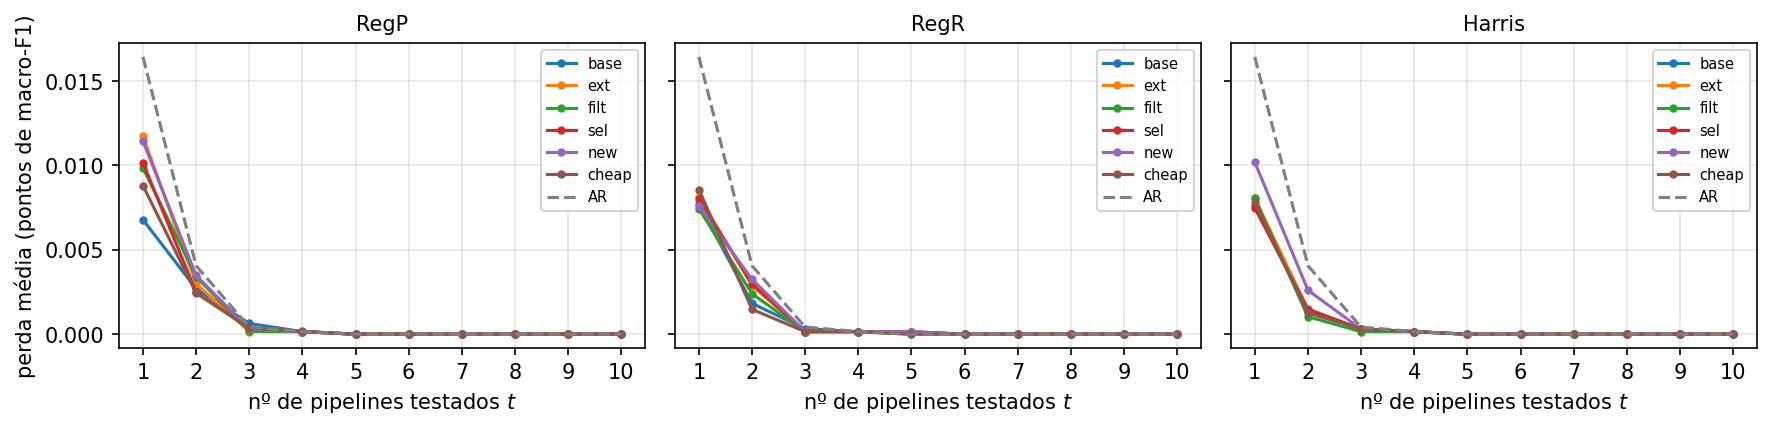

Data behind this chart, as committed beside it:
treatment, t1, t2, t3, t4, t5, t6, t7, t8, t9, t10
AR, 0.01644, 0.00406, 0.0004233, 0.0001531, 0.0, 0.0, 0.0, 0.0, 0.0, 0.0
RegP|base, 0.006786, 0.002694, 0.0006376, 0.0001531, 0.0, 0.0, 0.0, 0.0, 0.0, 0.0
RegP|ext, 0.01173, 0.002992, 0.0001531, 0.0001531, 0.0, 0.0, 0.0, 0.0, 0.0, 0.0
RegP|filt, 0.009855, 0.003404, 0.0001718, 0.0001531, 0.0, 0.0, 0.0, 0.0, 0.0, 0.0
RegP|sel, 0.01016, 0.002484, 0.0003734, 0.0001531, 0.0, 0.0, 0.0, 0.0, 0.0, 0.0
RegP|new, 0.01145, 0.003482, 0.000308, 0.0001531, 0.0, 0.0, 0.0, 0.0, 0.0, 0.0
RegP|cheap, 0.008807, 0.002438, 0.0003568, 0.0001718, 0.0, 0.0, 0.0, 0.0, 0.0, 0.0
RegR|base, 0.007713, 0.001829, 0.0003246, 0.0001442, 0.0001442, 0.0, 0.0, 0.0, 0.0, 0.0
RegR|ext, 0.008159, 0.002864, 0.0001531, 0.0001531, 0.0001442, 0.0, 0.0, 0.0, 0.0, 0.0
RegR|filt, 0.007446, 0.002396, 0.0001531, 0.0001531, 0.0, 0.0, 0.0, 0.0, 0.0, 0.0
RegR|sel, 0.008029, 0.002982, 0.0001531, 0.0001531, 0.0001442, 0.0, 0.0, 0.0, 0.0, 0.0
RegR|new, 0.007602, 0.003256, 0.0001531, 0.0001531, 0.0001442, 0.0, 0.0, 0.0, 0.0, 0.0
RegR|cheap, 0.008572, 0.001473, 0.0001531, 0.0001531, 0.0, 0.0, 0.0, 0.0, 0.0, 0.0
Harris|base, 0.007614, 0.001487, 0.0003059, 0.0001531, 0.0, 0.0, 0.0, 0.0, 0.0, 0.0
Harris|ext, 0.00807, 0.001461, 0.0003059, 0.0001531, 0.0, 0.0, 0.0, 0.0, 0.0, 0.0
Harris|filt, 0.008054, 0.001037, 0.0001531, 0.0001531, 0.0, 0.0, 0.0, 0.0, 0.0, 0.0
Harris|sel, 0.00748, 0.001461, 0.0003059, 0.0001531, 0.0, 0.0, 0.0, 0.0, 0.0, 0.0
Harris|new, 0.0102, 0.002605, 0.0003059, 0.0001531, 0.0, 0.0, 0.0, 0.0, 0.0, 0.0
Harris|cheap, 0.007827, 0.001251, 0.0003246, 0.0001531, 0.0, 0.0, 0.0, 0.0, 0.0, 0.0
